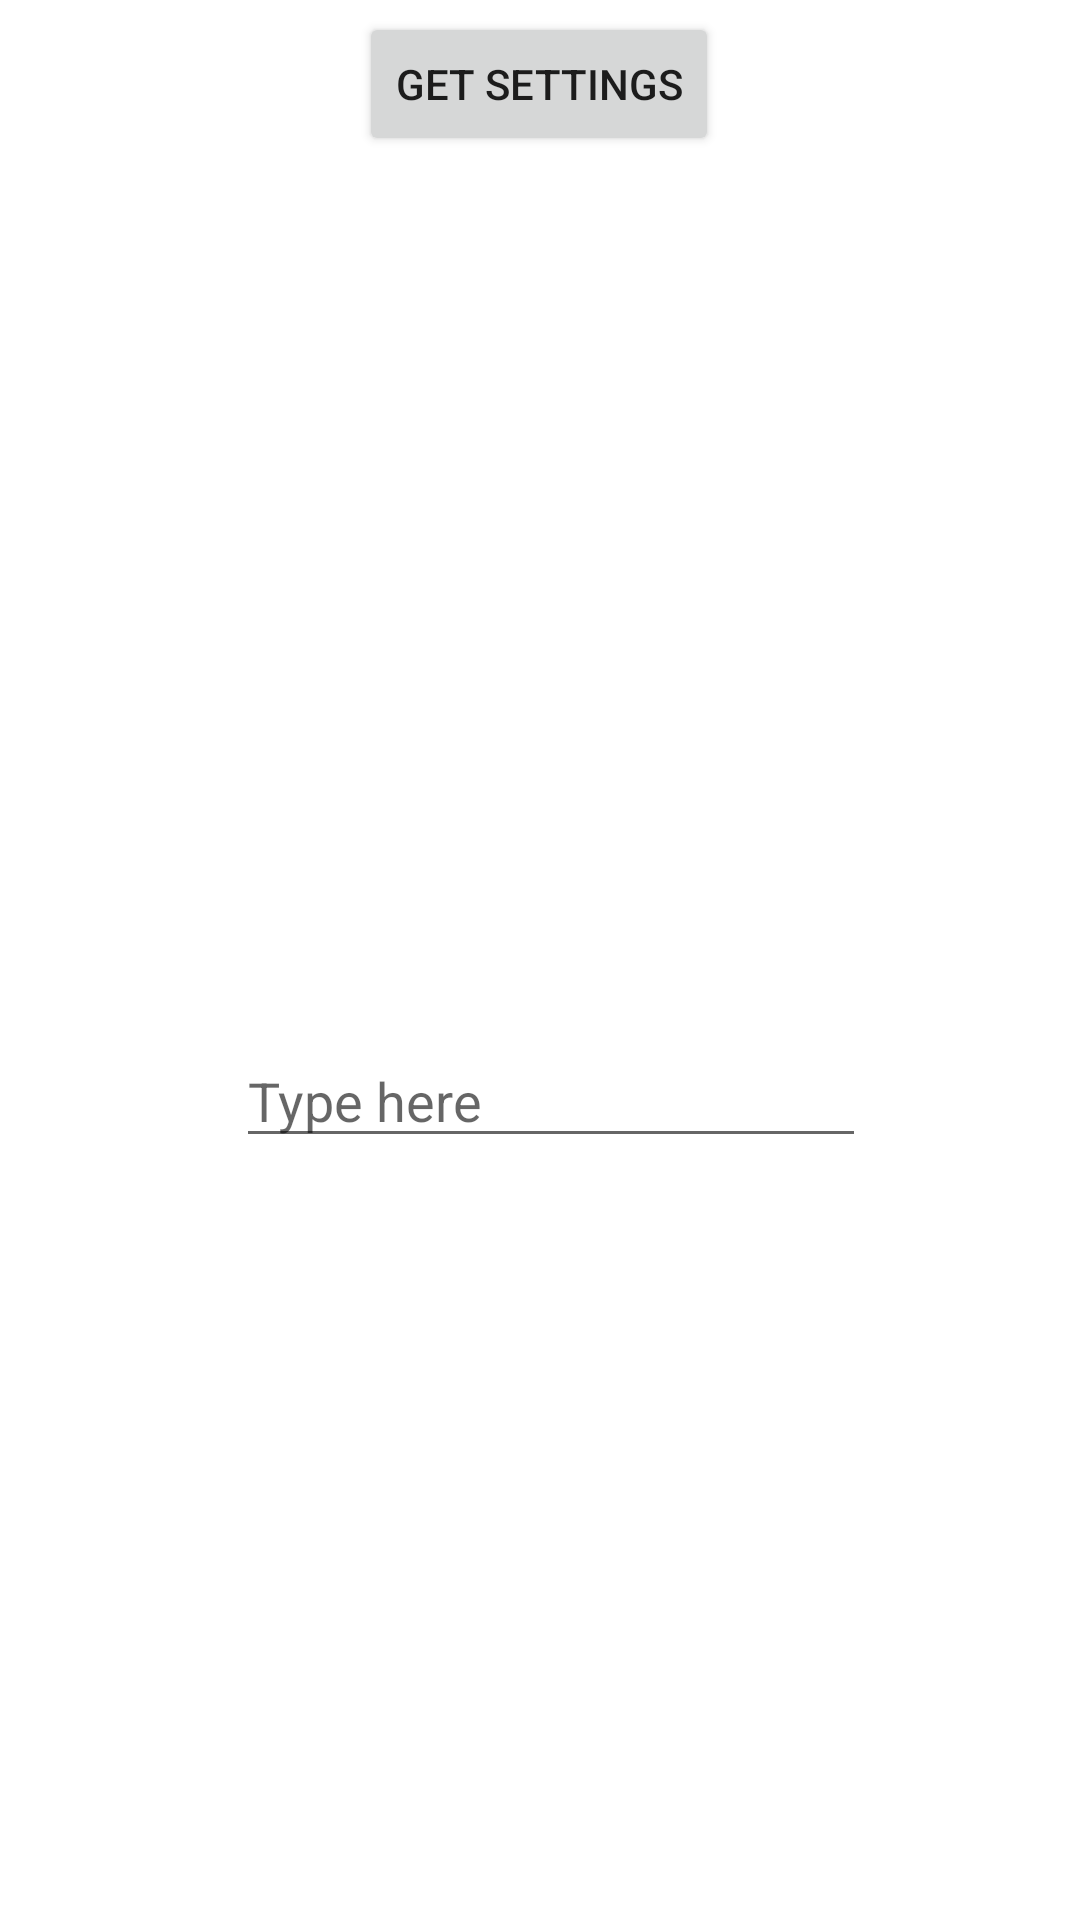

This screen was rendered from an Android layout file. Write that file and the resources it references.
<!-- AndroidManifest.xml: application theme Theme.H11 -->
<!-- res/layout/fragment_main.xml -->
<?xml version="1.0" encoding="utf-8"?>
<androidx.constraintlayout.widget.ConstraintLayout
    xmlns:android="http://schemas.android.com/apk/res/android"
    xmlns:app="http://schemas.android.com/apk/res-auto"
    xmlns:tools="http://schemas.android.com/tools"
    android:layout_width="match_parent"
    android:layout_height="match_parent">

    <TextView
        android:id="@+id/textRead"
        android:layout_width="wrap_content"
        android:layout_height="wrap_content"
        android:layout_marginStart="174dp"
        android:layout_marginTop="136dp"
        android:layout_marginEnd="179dp"
        android:layout_marginBottom="576dp"
        android:ellipsize="none"
        android:shadowColor="#BF1B1B"
        android:text="Text here"
        android:textSize="18sp"
        app:layout_constraintBottom_toBottomOf="parent"
        app:layout_constraintEnd_toEndOf="parent"
        app:layout_constraintStart_toStartOf="parent"
        app:layout_constraintTop_toTopOf="parent" />

    <EditText
        android:id="@+id/textWrite"
        android:layout_width="wrap_content"
        android:layout_height="wrap_content"
        android:layout_marginStart="104dp"
        android:layout_marginTop="267dp"
        android:layout_marginEnd="97dp"
        android:layout_marginBottom="264dp"
        android:ems="10"
        android:hint="Type here"
        android:inputType="textPersonName"
        app:layout_constraintBottom_toBottomOf="parent"
        app:layout_constraintEnd_toEndOf="parent"
        app:layout_constraintStart_toStartOf="parent"
        app:layout_constraintTop_toBottomOf="@+id/textRead" />

    <Button
        android:id="@+id/buttonGet"
        android:layout_width="wrap_content"
        android:layout_height="wrap_content"
        android:layout_marginStart="135dp"
        android:layout_marginTop="16dp"
        android:layout_marginEnd="136dp"
        android:layout_marginBottom="72dp"
        android:onClick="getSettings"
        android:text="Get Settings"
        app:layout_constraintBottom_toTopOf="@+id/textRead"
        app:layout_constraintEnd_toEndOf="parent"
        app:layout_constraintStart_toStartOf="parent"
        app:layout_constraintTop_toTopOf="parent" />
</androidx.constraintlayout.widget.ConstraintLayout>
<!-- resources referenced by this layout -->
<resources>
  <style name="Theme.H11" parent="Theme.MaterialComponents.DayNight.DarkActionBar">
          
          <item name="colorPrimary">@color/purple_500</item>
          <item name="colorPrimaryVariant">@color/purple_700</item>
          <item name="colorOnPrimary">@color/white</item>
          
          <item name="colorSecondary">@color/teal_200</item>
          <item name="colorSecondaryVariant">@color/teal_700</item>
          <item name="colorOnSecondary">@color/black</item>
          <item name="windowActionBar">false</item>
          <item name="windowNoTitle">true</item>
  
          
          <item name="android:statusBarColor" tools:targetApi="l">?attr/colorPrimaryVariant</item>
          
      </style>
  <!-- not gathered from this repository: default colours our renderer supplied (Android Studio template values) -->
  <color name="purple_500">#FF6200EE</color>
  <color name="purple_700">#FF3700B3</color>
  <color name="teal_200">#FF03DAC5</color>
  <color name="teal_700">#FF018786</color>
  <color name="black">#FF000000</color>
  <color name="white">#FFFFFFFF</color>
</resources>
